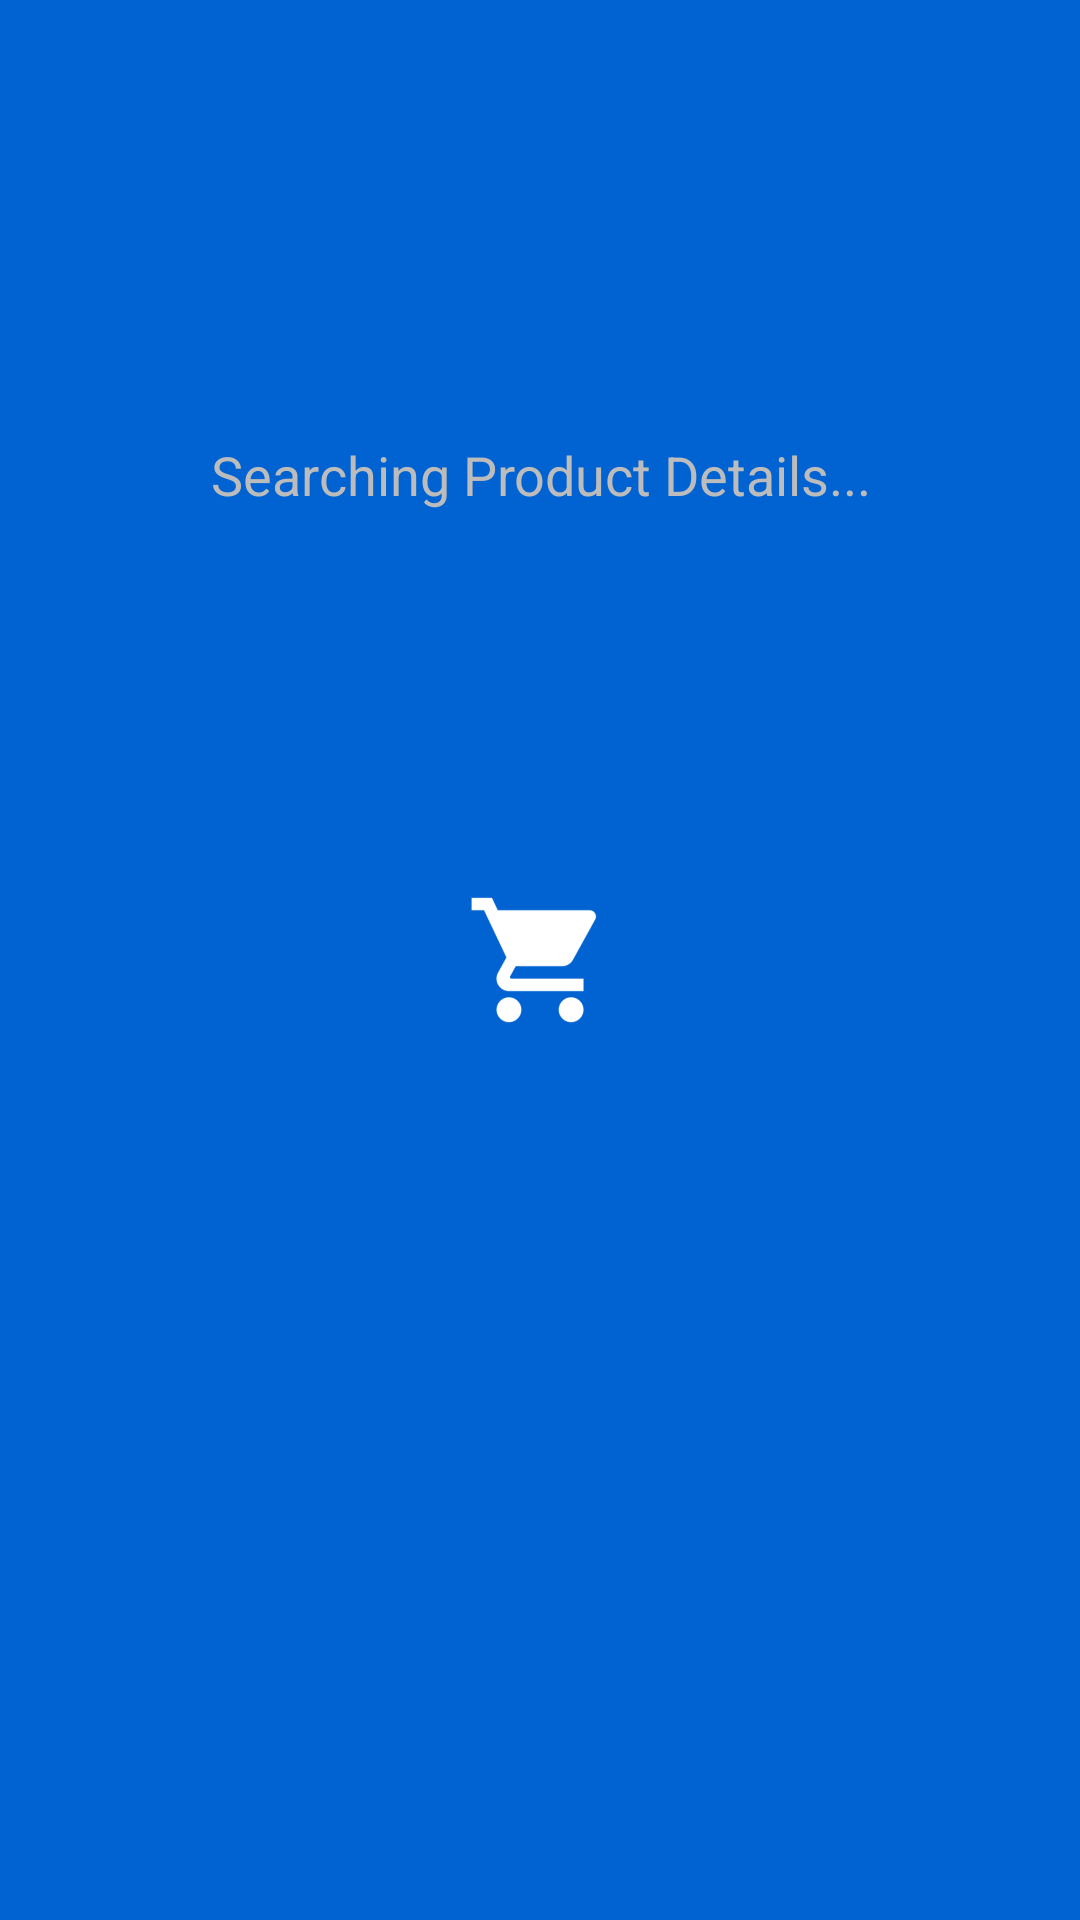

Android layout source for this screen:
<!-- AndroidManifest.xml: application theme AppTheme.Launcher -->
<!-- res/layout/activity_details.xml -->
<?xml version="1.0" encoding="utf-8"?>
<androidx.constraintlayout.widget.ConstraintLayout xmlns:android="http://schemas.android.com/apk/res/android"
    xmlns:app="http://schemas.android.com/apk/res-auto"
    xmlns:tools="http://schemas.android.com/tools"
    android:layout_width="match_parent"
    android:layout_height="match_parent"
    tools:context=".DetailsActivity">

    <ProgressBar
        android:id="@+id/progressBar2"
        style="?android:attr/progressBarStyleLarge"
        android:layout_width="76dp"
        android:layout_height="76dp"
        android:layout_marginStart="167dp"
        android:layout_marginTop="70dp"
        android:indeterminateTint="#c1a1f1"
        app:layout_constraintStart_toStartOf="parent"
        app:layout_constraintTop_toTopOf="parent"
        tools:ignore="MissingConstraints" />

    <TextView
        android:id="@+id/loading_text"
        android:layout_width="0dp"
        android:layout_height="wrap_content"
        android:layout_centerHorizontal="true"
        android:text="Searching Product Details..."
        android:textAlignment="center"
        android:textColor="#bcbcbc"
        android:textSize="18sp"
        app:layout_constraintBottom_toBottomOf="parent"
        app:layout_constraintHorizontal_bias="0.0"
        app:layout_constraintLeft_toLeftOf="parent"
        app:layout_constraintRight_toRightOf="parent"
        app:layout_constraintTop_toBottomOf="@id/progressBar2"
        app:layout_constraintVertical_bias="0.0" />
    <LinearLayout
        android:layout_width="match_parent"
        android:layout_height="match_parent"
        android:orientation="vertical">
        <com.google.android.material.tabs.TabLayout
            android:id="@+id/tab"
            android:layout_width="match_parent"
            android:layout_height="wrap_content"
            app:tabIndicatorColor = "@color/tab_selected_color"
            app:tabIconTint="#7190de"
            app:tabTextColor="#7190de"
            tools:ignore="MissingConstraints" />
        <androidx.viewpager.widget.ViewPager
            xmlns:android="http://schemas.android.com/apk/res/android"
            android:id="@+id/viewPager"
            android:layout_width="match_parent"
            android:layout_height="match_parent">
        </androidx.viewpager.widget.ViewPager>
    </LinearLayout>



</androidx.constraintlayout.widget.ConstraintLayout>
<!-- resources referenced by this layout -->
<resources>
  <color name="tab_selected_color">#7190de</color>
  <style name="AppTheme.Launcher">
          <item name="android:windowBackground">@drawable/launch_screen</item>
      </style>
  <!-- drawable launch_screen (drawable) -->
  <?xml version="1.0" encoding="utf-8"?>
  <layer-list xmlns:android="http://schemas.android.com/apk/res/android" android:opacity="opaque">
  
      
      <item android:drawable="@color/ic_launcher_background"/>
  
      
      <item>
  
          <bitmap
              android:src="@mipmap/ic_launcher_foreground"
              android:gravity="center"/>
  
      </item>
  
  </layer-list>
  <color name="ic_launcher_background">#0063d1</color>
</resources>
